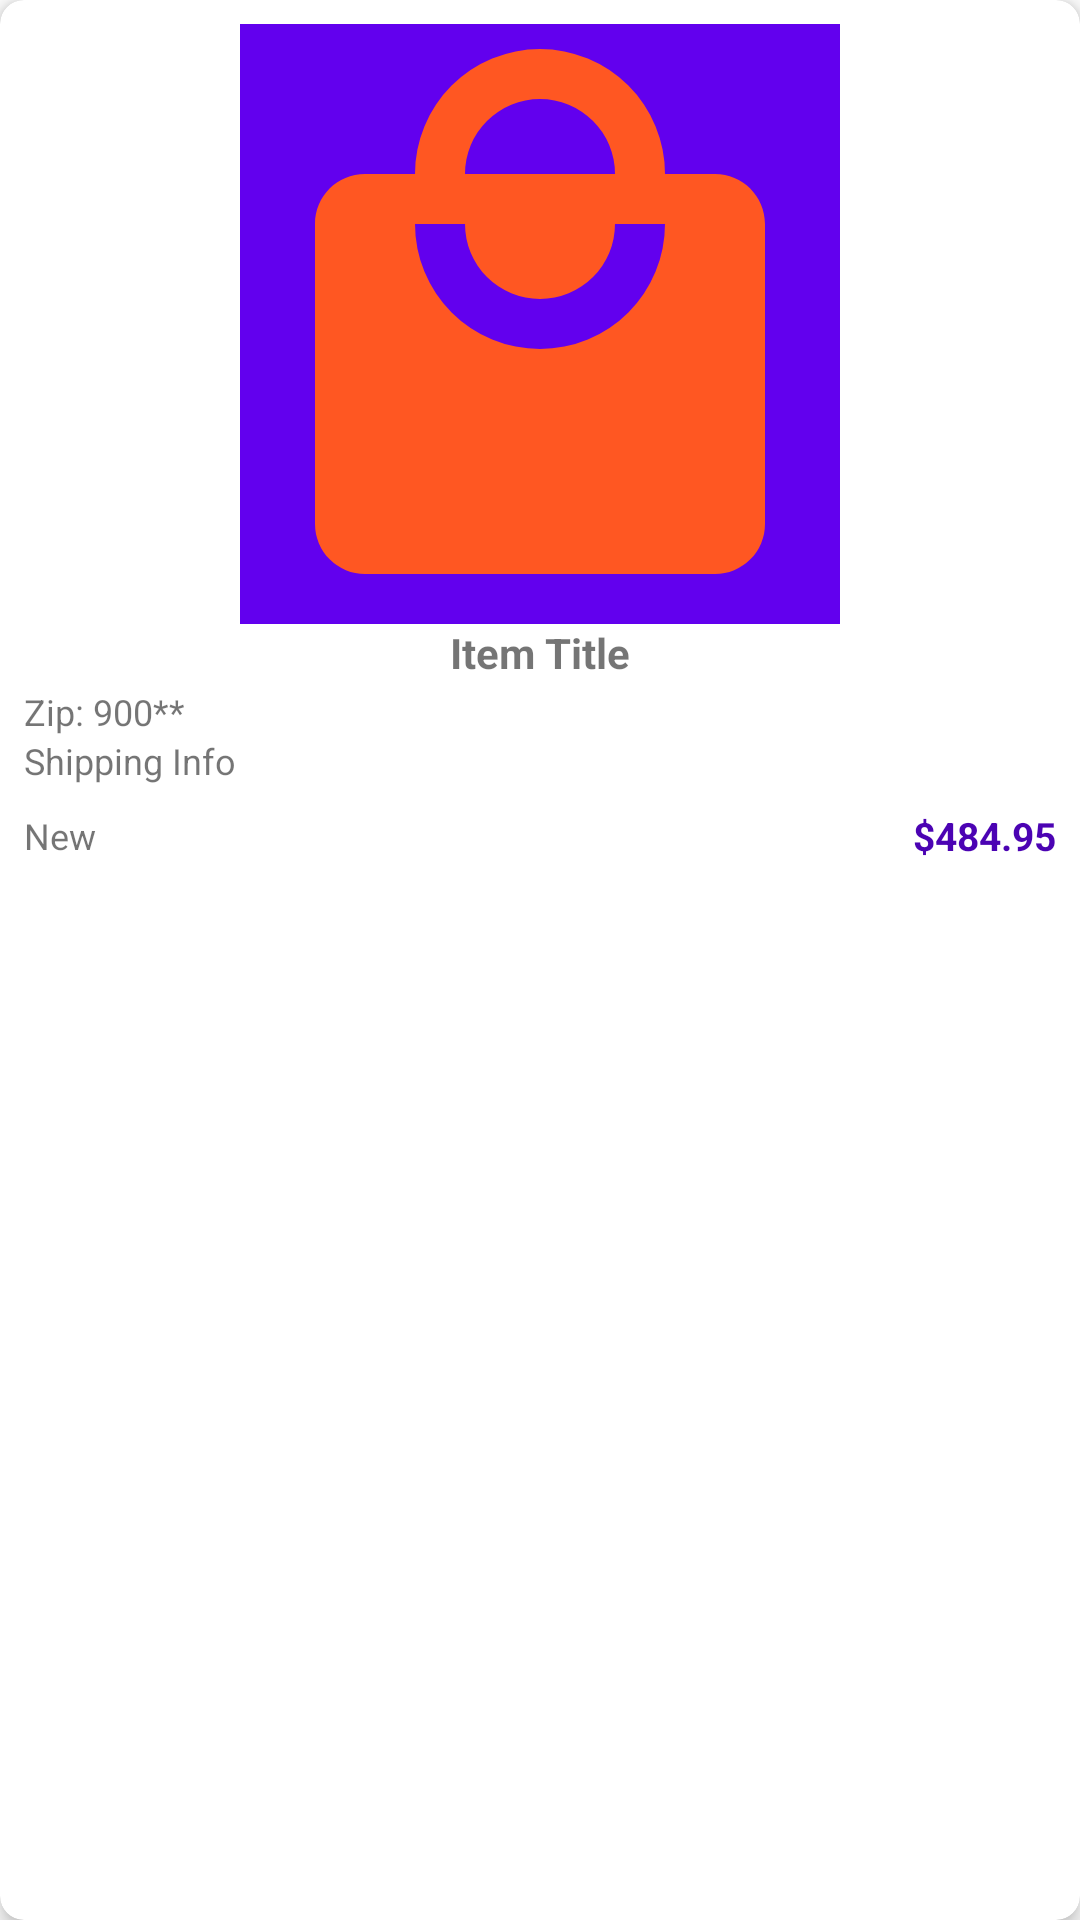

Write the Android layout XML for this screen, with the resource values it uses.
<!-- AndroidManifest.xml: application theme Theme.EBaySearch -->
<!-- res/layout/ebay_item_layout.xml -->
<androidx.cardview.widget.CardView xmlns:android="http://schemas.android.com/apk/res/android"
android:layout_width="match_parent"
android:layout_height="wrap_content"
xmlns:app="http://schemas.android.com/apk/res-auto"
android:layout_margin="4dp"
app:cardElevation="4dp"
app:cardCornerRadius="8dp">

<LinearLayout
    android:layout_width="match_parent"
    android:layout_height="wrap_content"
    android:orientation="vertical"
    android:padding="8dp">

    <ImageView
        android:id="@+id/imageViewItem"
        android:layout_width="match_parent"
        android:layout_height="200dp"
        android:scaleType="fitCenter"
        android:src="@drawable/app_logo_with_background" />

    <TextView
        android:id="@+id/textViewTitle"
        android:layout_width="match_parent"
        android:layout_height="wrap_content"
        android:gravity="center"
        android:text="Item Title"
        android:maxLines="2"
        android:ellipsize="end"
        android:textAppearance="?attr/textAppearanceListItem"
        android:textSize="14dp"
        android:textStyle="bold"
        android:textColor="#95131313"/>

    <LinearLayout
        android:layout_width="match_parent"
        android:layout_height="wrap_content"
        android:orientation="horizontal">

        <LinearLayout
            android:layout_width="match_parent"
            android:layout_height="wrap_content"
            android:orientation="vertical"
            android:layout_weight="1"
            android:layout_marginTop="2dp">

            <TextView
                android:id="@+id/textViewZipcode"
                android:layout_width="match_parent"
                android:layout_height="wrap_content"
                android:text="Zip: 900**"
                android:textAppearance="?attr/textAppearanceListItemSmall"
                android:textSize="12dp"
                android:textColor="#95131313"/>

            <TextView
                android:id="@+id/textViewShippingInfo"
                android:layout_width="wrap_content"
                android:layout_height="wrap_content"
                android:text="Shipping Info"
                android:textAppearance="?attr/textAppearanceListItemSmall"
                android:textSize="12dp"
                android:textColor="#95131313"/>

        </LinearLayout>

        <ImageView
            android:id="@+id/imageViewCart"
            android:layout_width="25dp"
            android:layout_height="30dp"
            android:src="@drawable/cart_plus" />

    </LinearLayout>


    <LinearLayout
        android:layout_width="match_parent"
        android:layout_height="wrap_content"
        android:orientation="horizontal"
        android:gravity="center_vertical"
        android:layout_marginTop="8dp"
        android:layout_marginBottom="8dp">

        <TextView
            android:id="@+id/textViewCondition"
            android:layout_width="0dp"
            android:layout_height="wrap_content"
            android:layout_weight="1"
            android:text="New"
            android:textAppearance="?attr/textAppearanceListItemSmall"
            android:textSize="12dp"
            android:textColor="#95131313"/>

        <TextView
            android:id="@+id/textViewPrice"
            android:layout_width="wrap_content"
            android:layout_height="wrap_content"
            android:text="$484.95"
            android:layout_gravity="end"
            android:textAppearance="?attr/textAppearanceListItem"
            android:textColor="@color/purple_500"
            android:textStyle="bold"
            android:textSize="13dp"/>
    </LinearLayout>

</LinearLayout>

</androidx.cardview.widget.CardView>
<!-- resources referenced by this layout -->
<resources>
  <color name="purple_500">#4B03B3</color>
  <!-- drawable app_logo_with_background (drawable) -->
  <?xml version="1.0" encoding="utf-8"?>
  <layer-list xmlns:android="http://schemas.android.com/apk/res/android">
      
      <item>
          <shape android:shape="rectangle">
              <solid android:color="#6200EE"/> 
          </shape>
      </item>
  
      
  
  
  
      <item
          android:drawable="@drawable/app_logo"
          android:width="72dp"
          android:height="72dp"
          android:gravity="center" />
  
  </layer-list>
  <style name="Theme.EBaySearch" parent="Theme.MaterialComponents.DayNight.NoActionBar">
          
          <item name="colorPrimary">@color/purple_500</item>
          <item name="colorPrimaryVariant">@color/purple_700</item>
          <item name="colorOnPrimary">@color/white</item>
          
          <item name="colorSecondary">@color/purple_500</item>
          <item name="colorSecondaryVariant">@color/purple_500</item>
          <item name="colorOnSecondary">@color/black</item>
          
          <item name="android:statusBarColor">?attr/colorPrimaryVariant</item>
          
      </style>
  <!-- drawable app_logo (drawable) -->
  <vector
      xmlns:android="http://schemas.android.com/apk/res/android"
      android:height="24dp"
      android:width="24dp"
      android:viewportWidth="24"
      android:viewportHeight="24">
      <path
          android:fillColor="@color/orange"
          android:pathData="M12,13A5,5 0 0,1 7,8H9A3,3 0 0,0 12,11A3,3 0 0,0 15,8H17A5,5 0 0,1 12,13M12,3A3,3 0 0,1 15,6H9A3,3 0 0,1 12,3M19,6H17A5,5 0 0,0 12,1A5,5 0 0,0 7,6H5C3.89,6 3,6.89 3,8V20A2,2 0 0,0 5,22H19A2,2 0 0,0 21,20V8C21,6.89 20.1,6 19,6Z" />
  </vector>
  <color name="purple_700">#FF3700B3</color>
  <color name="white">#FFFFFFFF</color>
  <color name="black">#FF000000</color>
  <color name="orange">#FF5722</color>
</resources>
